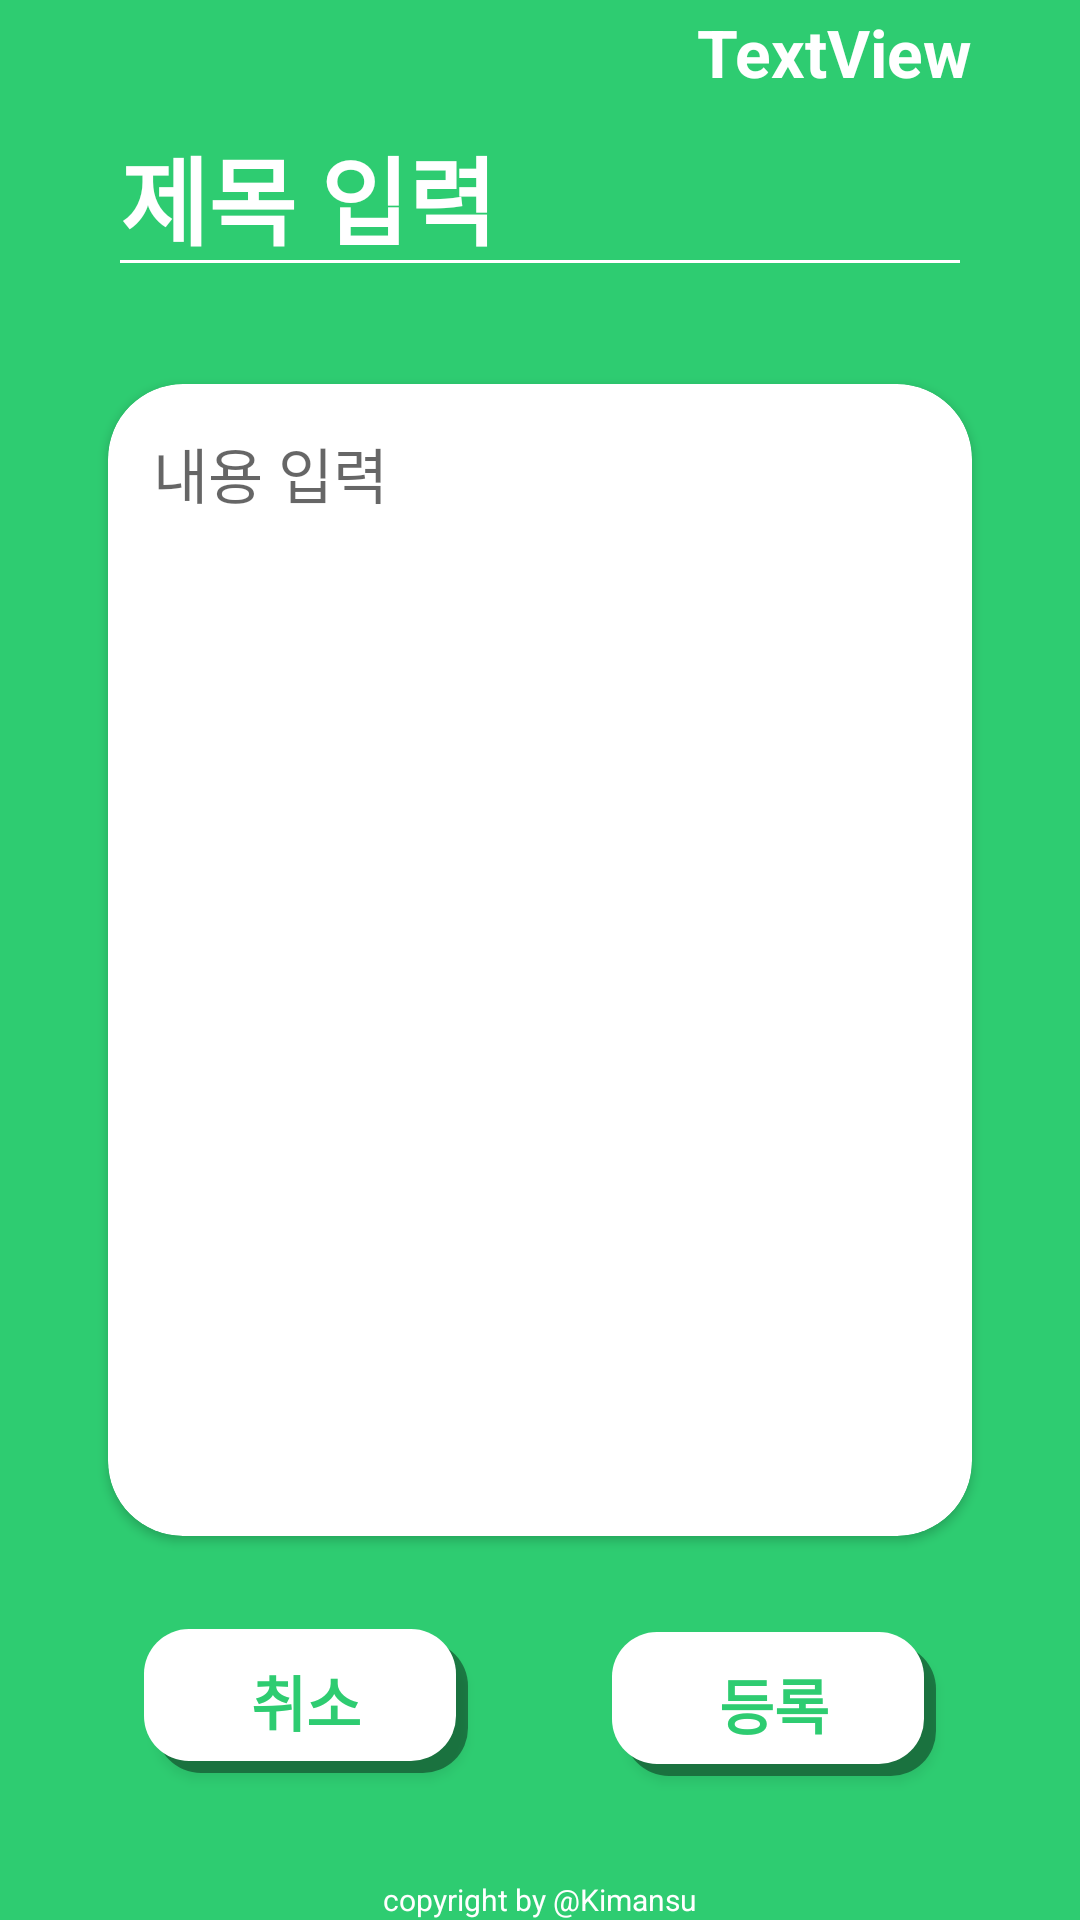

Produce the Android XML layout that renders to this screen, including the resource entries it uses.
<!-- AndroidManifest.xml: application theme Theme.AppCompat.Light.NoActionBar -->
<!-- res/layout/activity_addnotice.xml -->
<?xml version="1.0" encoding="utf-8"?>
<androidx.constraintlayout.widget.ConstraintLayout xmlns:android="http://schemas.android.com/apk/res/android"
    xmlns:app="http://schemas.android.com/apk/res-auto"
    xmlns:tools="http://schemas.android.com/tools"
    android:layout_width="match_parent"
    android:layout_height="match_parent"
    android:background="@color/main">

    <TextView
        android:id="@+id/copyright8"
        android:layout_width="wrap_content"
        android:layout_height="wrap_content"
        android:text="copyright by @Kimansu"
        android:textColor="@color/white"
        android:textSize="10sp"
        app:layout_constraintBottom_toBottomOf="parent"
        app:layout_constraintEnd_toEndOf="parent"
        app:layout_constraintStart_toStartOf="parent" />

    <EditText
        android:id="@+id/noticeTitle"
        android:layout_width="0dp"
        android:layout_height="wrap_content"
        android:backgroundTint="@color/white"
        android:hint="제목 입력"
        android:maxLines="1"
        android:textColor="@color/white"
        android:textColorHint="@color/white"
        android:textSize="32sp"
        android:textStyle="bold"
        app:layout_constraintEnd_toStartOf="@+id/guideline29"
        app:layout_constraintStart_toStartOf="@+id/guideline28"
        app:layout_constraintTop_toTopOf="@+id/guideline31" />

    <TextView
        android:id="@+id/noticeUser"
        android:layout_width="wrap_content"
        android:layout_height="wrap_content"
        android:text="TextView"
        android:textColor="@color/white"
        android:textSize="22sp"
        android:textStyle="bold"
        app:layout_constraintBottom_toTopOf="@+id/guideline31"
        app:layout_constraintEnd_toStartOf="@+id/guideline29" />

    <Button
        android:id="@+id/noticeOK"
        android:layout_width="108dp"
        android:layout_height="wrap_content"
        android:layout_marginBottom="48dp"
        android:background="@drawable/btn_white"
        android:text="등록"
        android:textColor="@color/main"
        android:textSize="20sp"
        android:textStyle="bold"
        app:layout_constraintBottom_toBottomOf="parent"
        app:layout_constraintEnd_toEndOf="parent"
        app:layout_constraintHorizontal_bias="0.5"
        app:layout_constraintStart_toEndOf="@+id/noticeCancle" />

    <Button
        android:id="@+id/noticeCancle"
        android:layout_width="108dp"
        android:layout_height="wrap_content"
        android:layout_marginBottom="49dp"
        android:background="@drawable/btn_white"
        android:text="취소"
        android:textColor="@color/main"
        android:textSize="20sp"
        android:textStyle="bold"
        app:layout_constraintBottom_toBottomOf="parent"
        app:layout_constraintEnd_toStartOf="@+id/noticeOK"
        app:layout_constraintHorizontal_bias="0.5"
        app:layout_constraintStart_toStartOf="parent" />

    <androidx.cardview.widget.CardView
        android:layout_width="0dp"
        android:layout_height="0dp"
        app:cardCornerRadius="25dp"
        app:contentPadding="15dp"
        app:layout_constraintBottom_toTopOf="@+id/guideline32"
        app:layout_constraintEnd_toStartOf="@+id/guideline29"
        app:layout_constraintHorizontal_bias="1.0"
        app:layout_constraintStart_toStartOf="@+id/guideline28"
        app:layout_constraintTop_toTopOf="@+id/guideline30">

        <EditText
            android:id="@+id/noticeNotice"
            android:layout_width="match_parent"
            android:layout_height="match_parent"
            android:background="@android:color/transparent"
            android:ems="10"
            android:gravity="top|left"
            android:hint="내용 입력"
            android:inputType="textMultiLine"
            android:textColor="@color/black"
            android:textSize="20sp" />
    </androidx.cardview.widget.CardView>

    <androidx.constraintlayout.widget.Guideline
        android:id="@+id/guideline28"
        android:layout_width="wrap_content"
        android:layout_height="wrap_content"
        android:orientation="vertical"
        app:layout_constraintGuide_percent="0.1" />

    <androidx.constraintlayout.widget.Guideline
        android:id="@+id/guideline29"
        android:layout_width="wrap_content"
        android:layout_height="wrap_content"
        android:orientation="vertical"
        app:layout_constraintGuide_percent="0.9" />

    <androidx.constraintlayout.widget.Guideline
        android:id="@+id/guideline30"
        android:layout_width="wrap_content"
        android:layout_height="wrap_content"
        android:orientation="horizontal"
        app:layout_constraintGuide_percent="0.2" />

    <androidx.constraintlayout.widget.Guideline
        android:id="@+id/guideline31"
        android:layout_width="wrap_content"
        android:layout_height="wrap_content"
        android:orientation="horizontal"
        app:layout_constraintGuide_percent="0.05" />

    <androidx.constraintlayout.widget.Guideline
        android:id="@+id/guideline32"
        android:layout_width="wrap_content"
        android:layout_height="wrap_content"
        android:orientation="horizontal"
        app:layout_constraintGuide_percent="0.8" />
</androidx.constraintlayout.widget.ConstraintLayout>
<!-- resources referenced by this layout -->
<resources>
  <color name="black">#FF000000</color>
  <color name="main">#2ECC71</color>
  <color name="white">#FFFFFFFF</color>
  <!-- drawable btn_white (drawable) -->
  <?xml version="1.0" encoding="utf-8"?>
  <selector xmlns:android="http://schemas.android.com/apk/res/android">
      <item android:state_pressed="true">
          <layer-list>
              <item android:left="4dp" android:top="4dp">
                  <shape>
                      <solid android:color="@color/white" />
                      <corners android:radius="15dp"/>
                      <size
                          android:width="238dp"
                          android:height="39dp" />
                  </shape>
              </item>
          </layer-list>
      </item>
      <item>
          <layer-list>
              
              <item android:left="4dp" android:top="4dp">
                  <shape>
                      <solid android:color="#66000000" />
                      <corners android:radius="15dp"/>
                      <size
                          android:width="238dp"
                          android:height="39dp" />
                  </shape>
              </item>
              
              <item android:bottom="4dp" android:right="4dp">
                  <shape>
                      <solid android:color="@color/white" />
                      <corners android:radius="15dp"/>
                      <size
                          android:width="238dp"
                          android:height="39dp" />
                  </shape>
              </item>
          </layer-list>
      </item>
  </selector>
</resources>
